Run: headless pygame with SDL's dummy video driver; simulated clock (each Clock.tick advances the game by its frame time, no real sleeping); random seed 0; keys injected as events and as key.get_pressed() state; no mouse input.
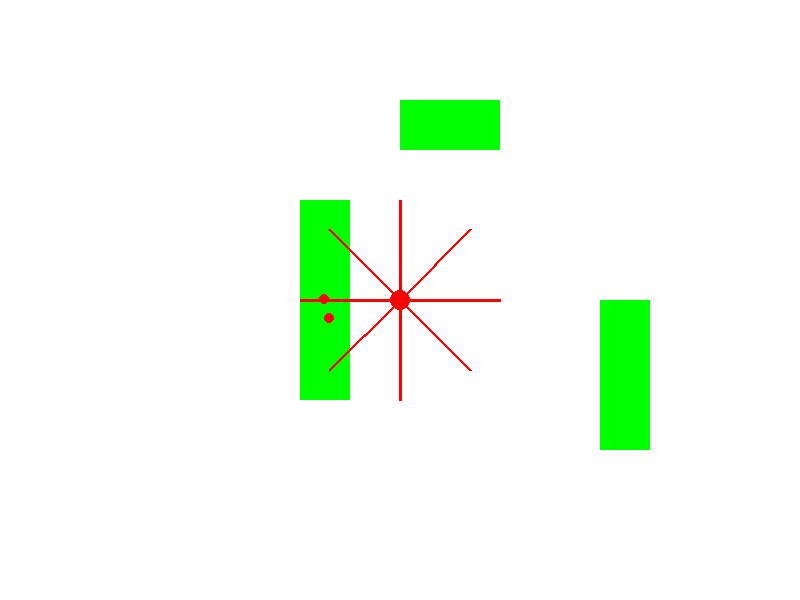
Frame 1 of 4 · flips 1–60 · no input
Frame 2 of 4 · flips 61–180 · tapped SPACE, RETURN · held RIGHT (→), D · screen unchanged from frame 1, image omitted
Frame 3 of 4 · flips 181–300 · held DOWN (↓), S · screen unchanged from frame 2, image omitted
Frame 4 of 4 · flips 301–420 · held LEFT (←), A, UP (↑), W · screen unchanged from frame 3, image omitted

The pygame program that drew these frames:

import pygame
import sys
import math

# Initialize Pygame
pygame.init()

# Constants
WIDTH, HEIGHT = 800, 600
FPS = 60

# Colors
WHITE = (255, 255, 255)
RED = (255, 0, 0)

# Create a window
screen = pygame.display.set_mode((WIDTH, HEIGHT))
pygame.display.set_caption("Raycasting Example")
clock = pygame.time.Clock()

# Dot properties
dot_radius = 10
dot_pos = [WIDTH // 2, HEIGHT // 2]

# Obstacle properties
obstacles = [
    pygame.Rect(300, 200, 50, 200),
    pygame.Rect(400, 100, 100, 50),
    pygame.Rect(600, 300, 50, 150),
]

# Ray properties
ray_count = 8
ray_length = 100
ray_width = 3

# Main game loop
running = True
while running:
    for event in pygame.event.get():
        if event.type == pygame.QUIT:
            running = False

    # Clear the screen
    screen.fill(WHITE)

    # Draw obstacles
    for obstacle in obstacles:
        pygame.draw.rect(screen, (0, 255, 0), obstacle)

    # Draw the dot
    pygame.draw.circle(screen, RED, (int(dot_pos[0]), int(dot_pos[1])), dot_radius)

    # Cast rays from the dot
    for i in range(ray_count):
        angle = i * (2 * math.pi) / ray_count
        end_point = (dot_pos[0] + math.cos(angle) * ray_length, dot_pos[1] + math.sin(angle) * ray_length)

        ray = pygame.draw.line(screen, RED, dot_pos, end_point, ray_width)

        # Check for intersection with obstacles
        for obstacle in obstacles:
            if ray.colliderect(obstacle):
                intersection_point = ray.clipline(obstacle.topleft, obstacle.bottomright)
                if intersection_point:
                    pygame.draw.circle(screen, RED, (int(intersection_point[0][0]), int(intersection_point[0][1])), 5)

                    # Calculate distance
                    distance = math.hypot(intersection_point[0][0] - dot_pos[0], intersection_point[0][1] - dot_pos[1])
                    print(f"Intersection at {intersection_point}, Distance: {distance}")

    pygame.display.flip()
    clock.tick(FPS)

pygame.quit()
sys.exit()
